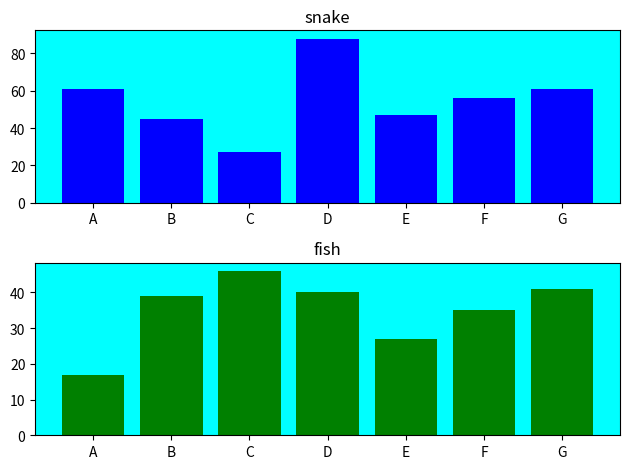

Reproduce this figure in Python.
import matplotlib.pyplot as plt

X1, Y1 = range(0, 7), [61, 45, 27, 88, 47, 56, 61]
X2, Y2 = range(0, 7), [17, 39, 46, 40, 27, 35, 41]
labels = ["A", "B", "C", "D", "E", "F", "G"]
fig = plt.figure()  # 図を作る

# 2行1列の上
ax1 = fig.add_subplot(2, 1, 1, facecolor="cyan")  # サブプロットを追加する
ax1.bar(X1, Y1, color="b", tick_label=labels)  # グラフの描画
ax1.set_title("snake")  # グラフのタイトル

# 2行1列のした
ax2 = fig.add_subplot(2, 1, 2, facecolor="cyan")  # サブプロットを追加する
ax2.bar(X2, Y2, color="g", tick_label=labels)  # グラフの描画
ax2.set_title("fish")  # グラフのタイトル
plt.tight_layout()  # 下の図のタイトルが重ならないようにする
plt.show()
